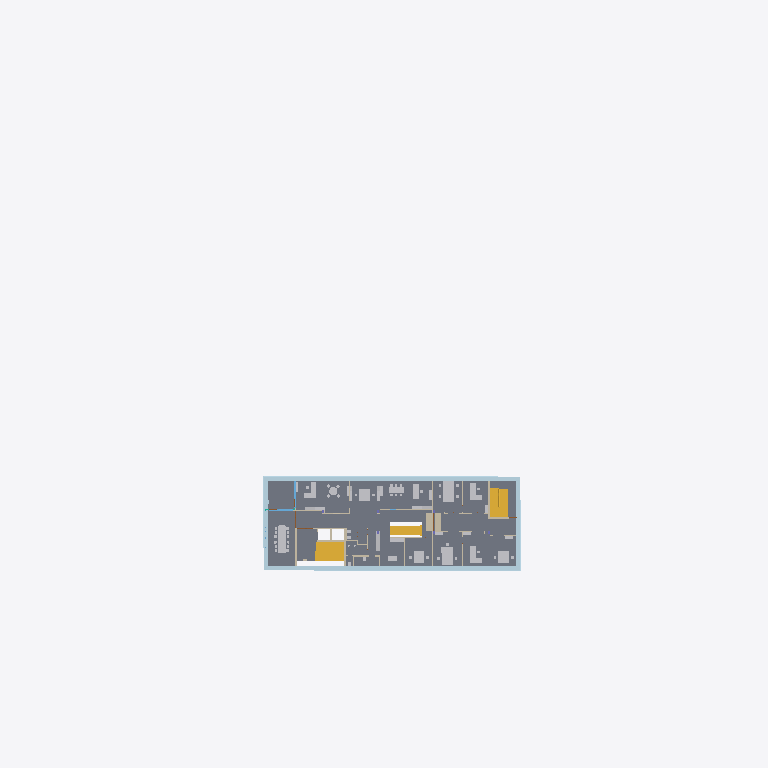
Plan cut of the same IFC building model at storey 'E2' (level 7.40 m, cut at 8.80 m), seen from above with north up, elements coloured by IFC class (only those large enough to see are counted): 25 other elements (light grey), 20 slabs (grey), 11 walls (beige), 3 plates (pale blue), 3 stairs (yellow). Cut surfaces are drawn darker.
Extent 106.6 m × 72.6 m × 18.9 m (x, y, z). Storeys (5): U1 at -5.00 m; E0 at 0.00 m; E1 at 3.70 m; E2 at 7.40 m; EX at 11.10 m. Elements (2459): 668 IfcWall, 665 IfcPlate, 329 IfcFurniture, 207 IfcFurnishingElement, 189 IfcCovering, 144 IfcWindow, 116 IfcSlab, 76 IfcDoor, 28 IfcColumn, 24 IfcFlowTerminal, 7 IfcStair, 3 IfcBuildingElementProxy.

HEADER;
FILE_DESCRIPTION(('ViewDefinition [ReferenceView_V1.2]','ExchangeRequirement[Architecture]'),'2;1');
FILE_NAME('C:/Users/TinaDrahtler/OneDrive - FHDO - PROD/2021-2279 Prüfregeln Arbeitsstätten','2024-02-07T14:50:45',('Architect'),('Nemetschek Vectorworks, Inc.'),'Vectorworks Architect 2024 Update 3 (Build 73743','Windows','');
FILE_SCHEMA(('IFC4'));
ENDSEC;
DATA;
#48=IFCPROJECT('0qM7SRp_4Hwhn801fzsd4L',#11,'Vectorworks Project',$,'Vectorworks','Vectorworks Project',$,(#41),#12);
#621=IFCSITE('07YFhrlgKHxfLDBF1T2vCN',#11,'Grundstück',$,$,#54,$,$,.ELEMENT.,(0,0,0),(0,0,0),$,$,$);
#2570=IFCBUILDING('3zUsksktuHxfL8BF1T2vCN',#11,'Gebäude',$,$,#55,$,$,.ELEMENT.,$,$,#14273);
#2571=IFCBUILDINGSTOREY('0qM7Spp_4Hwhn801fzsd4L',#11,'U1',$,$,#58,$,$,.ELEMENT.,-4995.0);
#19829=IFCBUILDINGSTOREY('0qM8x1p_4Hwhn801fzsd4L',#11,'E0',$,$,#19352,$,$,.ELEMENT.,0.0);
#44566=IFCBUILDINGSTOREY('0tADfdp_4Hwhn801fzsd4L',#11,'E1',$,$,#44055,$,$,.ELEMENT.,3700.0);
#66219=IFCBUILDINGSTOREY('0wNcn2p_4Hwhn801fzsd4L',#11,'E2',$,$,#65714,$,$,.ELEMENT.,7400.0);
#86516=IFCBUILDINGSTOREY('0yxFbNp_4Hwhn801fzsd4L',#11,'EX',$,$,#86485,$,$,.ELEMENT.,11100.0);
#78922=IFCSLAB('3zUsXWktuHxfL8BF1T2vCN',#11,'DA BO B03 TE15-TE1,5_ES3,5_HOBO10',$,'DA BO B03 TE15-TE1,5_ES3,5_HOBO10',#78912,#78920,$,.FLOOR.);
#89456=IFCPLATE('0HquwPmRuHxfLGBF1T2vCN',#11,'IfcPlate',$,$,#89460,#89457,$,.USERDEFINED.);
#78859=IFCSLAB('3zUsXQktuHxfL8BF1T2vCN',#11,'DA BO B03 TE15-TE1,5_ES3,5_HOBO10',$,'DA BO B03 TE15-TE1,5_ES3,5_HOBO10',#78849,#78857,$,.FLOOR.);
#78815=IFCSLAB('3zUsXMktuHxfL8BF1T2vCN',#11,'DA BO B04 A TE10-TE1,5_ES5,5_DA3',$,'DA BO B04 A TE10-TE1,5_ES5,5_DA3',#78805,#78813,$,.FLOOR.);
#79078=IFCSLAB('3zUsXmktuHxfL8BF1T2vCN',#11,'DA BO B04 A TE10-TE1,5_ES5,5_DA3',$,'DA BO B04 A TE10-TE1,5_ES5,5_DA3',#79068,#79076,$,.FLOOR.);
#78880=IFCSLAB('3zUsXSktuHxfL8BF1T2vCN',#11,'DA BO B03 TE15-TE1,5_ES3,5_HOBO10',$,'DA BO B03 TE15-TE1,5_ES3,5_HOBO10',#78870,#78878,$,.FLOOR.);
#79099=IFCSLAB('3zUsXoktuHxfL8BF1T2vCN',#11,'DA BO B04 A TE10-TE1,5_ES5,5_DA3',$,'DA BO B04 A TE10-TE1,5_ES5,5_DA3',#79089,#79097,$,.FLOOR.);
#78568=IFCSLAB('3zUsW_ktuHxfL8BF1T2vCN',#11,'DA BO HO39-HO9_LU6_DA24',$,'DA BO HO39-HO9_LU6_DA24',#78558,#78566,$,.FLOOR.);
#78591=IFCSLAB('3zUsX0ktuHxfL8BF1T2vCN',#11,'DA BO B03 TE15-TE1,5_ES3,5_HOBO10',$,'DA BO B03 TE15-TE1,5_ES3,5_HOBO10',#78581,#78589,$,.FLOOR.);
#78943=IFCSLAB('3zUsXYktuHxfL8BF1T2vCN',#11,'DA BO B03 TE15-TE1,5_ES3,5_HOBO10',$,'DA BO B03 TE15-TE1,5_ES3,5_HOBO10',#78933,#78941,$,.FLOOR.);
#78901=IFCSLAB('3zUsXUktuHxfL8BF1T2vCN',#11,'DA BO B03 TE15-TE1,5_ES3,5_HOBO10',$,'DA BO B03 TE15-TE1,5_ES3,5_HOBO10',#78891,#78899,$,.FLOOR.);
#78964=IFCSLAB('3zUsXaktuHxfL8BF1T2vCN',#11,'DA BO B03 TE15-TE1,5_ES3,5_HOBO10',$,'DA BO B03 TE15-TE1,5_ES3,5_HOBO10',#78954,#78962,$,.FLOOR.);
#79006=IFCSLAB('3zUsXektuHxfL8BF1T2vCN',#11,'DA BO B05 FL15-FL1,5_ES3,5_HOBO10',$,'DA BO B05 FL15-FL1,5_ES3,5_HOBO10',#78996,#79004,$,.FLOOR.);
#47945=IFCSTAIR('1csKLpnDCHxfLGBF1T2vCN',#11,'IfcStair',$,$,#47943,#47979,$,.TWO_STRAIGHT_RUN_STAIR.);
#47909=IFCSTAIR('0kyYvEnDCHxfLGBF1T2vCN',#11,'IfcStair',$,$,#47894,#47941,$,.TWO_STRAIGHT_RUN_STAIR.);
#78700=IFCSLAB('3zUsXCktuHxfL8BF1T2vCN',#11,'DA BO B09 FL15-FL1,5_ES6,5_DA3_DA4',$,'DA BO B09 FL15-FL1,5_ES6,5_DA3_DA4',#78690,#78698,$,.FLOOR.);
#78792=IFCSLAB('3zUsXKktuHxfL8BF1T2vCN',#11,'DA BO B09 FL15-FL1,5_ES6,5_DA3_DA4',$,'DA BO B09 FL15-FL1,5_ES6,5_DA3_DA4',#78782,#78790,$,.FLOOR.);
#80176=IFCPLATE('06MJgKmRuHxfLGBF1T2vCN',#11,'IfcPlate',$,$,#80180,#80177,$,.USERDEFINED.);
#52117=IFCSTAIR('2WjGkRnQWHxfLGBF1T2vCN',#11,'IfcStair',$,$,#52115,#52235,$,.STRAIGHT_RUN_STAIR.);
#80163=IFCPLATE('06MJgGmRuHxfLGBF1T2vCN',#11,'IfcPlate',$,$,#80167,#80164,$,.USERDEFINED.);
#78746=IFCSLAB('3zUsXGktuHxfL8BF1T2vCN',#11,'DA BO B07 FL15-FL1,5_ES6,5_DA3_DA4',$,'DA BO B07 FL15-FL1,5_ES6,5_DA3_DA4',#78736,#78744,$,.FLOOR.);
#78723=IFCSLAB('3zUsXEktuHxfL8BF1T2vCN',#11,'DA BO B07 FL15-FL1,5_ES6,5_DA3_DA4',$,'DA BO B07 FL15-FL1,5_ES6,5_DA3_DA4',#78713,#78721,$,.FLOOR.);
#70554=IFCWALL('3zUsZqktuHxfL8BF1T2vCN',#11,'DA WD BE30',$,'DA WD BE30',#70552,#70553,$,$);
#76782=IFCFURNISHINGELEMENT('1NADLCnPSHxfLGBF1T2vCN',#11,'Tisch Besprechung Metamorph',$,$,#76787,#76783,$);
#78769=IFCSLAB('3zUsXIktuHxfL8BF1T2vCN',#11,'DA BO B07 FL15-FL1,5_ES6,5_DA3_DA4',$,'DA BO B07 FL15-FL1,5_ES6,5_DA3_DA4',#78759,#78767,$,.FLOOR.);
#78985=IFCSLAB('3zUsXcktuHxfL8BF1T2vCN',#11,'DA BO B04 C FL10-FL1,5_ES5,5_DA3',$,'DA BO B04 C FL10-FL1,5_ES5,5_DA3',#78975,#78983,$,.FLOOR.);
#78216=IFCFURNITURE('0_VLP5mGiHxfLFBF1T2vCN',#11,'Tisch','',$,#78219,#78215,'',$);
#78171=IFCFURNITURE('3ynPwXnRyHxfLHBF1T2vCN',#11,'Besprechungstisch 0,95x2,2','',$,#78175,#78170,'',$);
#78538=IFCSLAB('3zUsWwktuHxfL8BF1T2vCN',#11,'DA BO BE25',$,'DA BO BE25',#78528,#78536,$,.FLOOR.);
#70283=IFCWALL('3zUsZgktuHxfL8BF1T2vCN',#11,'DA WD BE29-PU2_BE25_PU2',$,'DA WD BE29-PU2_BE25_PU2',#70281,#70282,$,$);
#75510=IFCFURNISHINGELEMENT('1NAD8cnPSHxfLGBF1T2vCN',#11,'Tisch 180x80','',$,#75513,#75507,'');
#75743=IFCFURNISHINGELEMENT('1NADBmnPSHxfLGBF1T2vCN',#11,'Tisch 180x80','',$,#75747,#75740,'');
#75796=IFCFURNISHINGELEMENT('1NADCmnPSHxfLGBF1T2vCN',#11,'Tisch 180x80','',$,#75800,#75793,'');
#76174=IFCFURNISHINGELEMENT('1NADGmnPSHxfLGBF1T2vCN',#11,'Tisch 180x80','',$,#76177,#76171,'');
#76278=IFCFURNISHINGELEMENT('1NADImnPSHxfLGBF1T2vCN',#11,'Tisch 180x80','',$,#76281,#76275,'');
#76328=IFCFURNISHINGELEMENT('1NADJmnPSHxfLGBF1T2vCN',#11,'Tisch 180x80','',$,#76331,#76325,'');
#76097=IFCFURNITURE('3ynPuEnRyHxfLHBF1T2vCN',#11,'Tisch 160x80','',$,#76101,#76096,'',$);
#78836=IFCSLAB('3zUsXOktuHxfL8BF1T2vCN',#11,'DA BO B08 FL15-FL1,5_ES6,5_DA3_DA4',$,'DA BO B08 FL15-FL1,5_ES6,5_DA3_DA4',#78826,#78834,$,.FLOOR.);
#75478=IFCFURNITURE('3ynPtpnRyHxfLHBF1T2vCN',#11,'Tisch 180x80','',$,#75482,#75477,'',$);
#75581=IFCFURNITURE('3ynPttnRyHxfLHBF1T2vCN',#11,'Tisch 180x80','',$,#75585,#75580,'',$);
#75608=IFCFURNISHINGELEMENT('1NAD9hnPSHxfLGBF1T2vCN',#11,'Tisch 180x80','',$,#75612,#75605,'');
#75691=IFCFURNISHINGELEMENT('1NADAmnPSHxfLGBF1T2vCN',#11,'Tisch 180x80','',$,#75694,#75688,'');
#75848=IFCFURNISHINGELEMENT('1NADDmnPSHxfLGBF1T2vCN',#11,'Tisch 180x80','',$,#75851,#75845,'');
#76123=IFCFURNISHINGELEMENT('1NADFmnPSHxfLGBF1T2vCN',#11,'Tisch 180x80','',$,#76126,#76120,'');
#76226=IFCFURNISHINGELEMENT('1NADHmnPSHxfLGBF1T2vCN',#11,'Tisch 180x80','',$,#76230,#76223,'');
#75665=IFCFURNITURE('3ynPtxnRyHxfLHBF1T2vCN',#11,'Tisch 180x80','',$,#75669,#75664,'',$);
#75985=IFCFURNITURE('3ynPu8nRyHxfLHBF1T2vCN',#11,'Tisch 160x80','',$,#75989,#75984,'',$);
#76534=IFCFURNITURE('3ue9VOmQWHxfLFBF1T2vCN',#11,'Küche','',$,#76538,#76533,'',$);
#76041=IFCFURNITURE('3ynPuBnRyHxfLHBF1T2vCN',#11,'Tisch 160x80','',$,#76044,#76040,'',$);
#78051=IFCFURNITURE('3ynPwPnRyHxfLHBF1T2vCN',#11,'Tisch 160x80','',$,#78055,#78050,'',$);
#78326=IFCFURNITURE('1K1vCimQaHxfLFBF1T2vCN',#11,'Runder Tisch','',$,#78329,#78325,'',$);
#71753=IFCWALL('3zUsasktuHxfL8BF1T2vCN',#11,'DA WD BE29-PU2_BE25_PU2',$,'DA WD BE29-PU2_BE25_PU2',#71751,#71752,$,$);
#75929=IFCFURNITURE('2wEANHmQeHxfLFBF1T2vCN',#11,'Tisch 160x80','',$,#75932,#75928,'',$);
#71056=IFCWALL('3zUsaKktuHxfL8BF1T2vCN',#11,'DA WD GK12,5-GK2x1,25_ST7,5_GK2x1,25',$,'DA WD GK12,5-GK2x1,25_ST7,5_GK2x1,25',#71054,#71055,$,$);
#76619=IFCFURNITURE('3ynPuinRyHxfLHBF1T2vCN',#11,'Hochtisch Teeküche 0,7x1,4m','',$,#76622,#76618,'',$);
ENDSEC;
